Dataset: patch_dataset (GitHub, Prathu241/open_agri). Classes: early blight, healthy, late blight, leaf mold, septoria leaf spot.

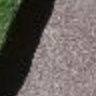
Label: leaf mold

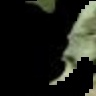
Label: late blight

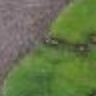
Label: septoria leaf spot

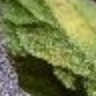
Label: leaf mold

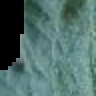
Label: early blight

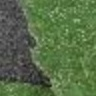
Label: healthy
